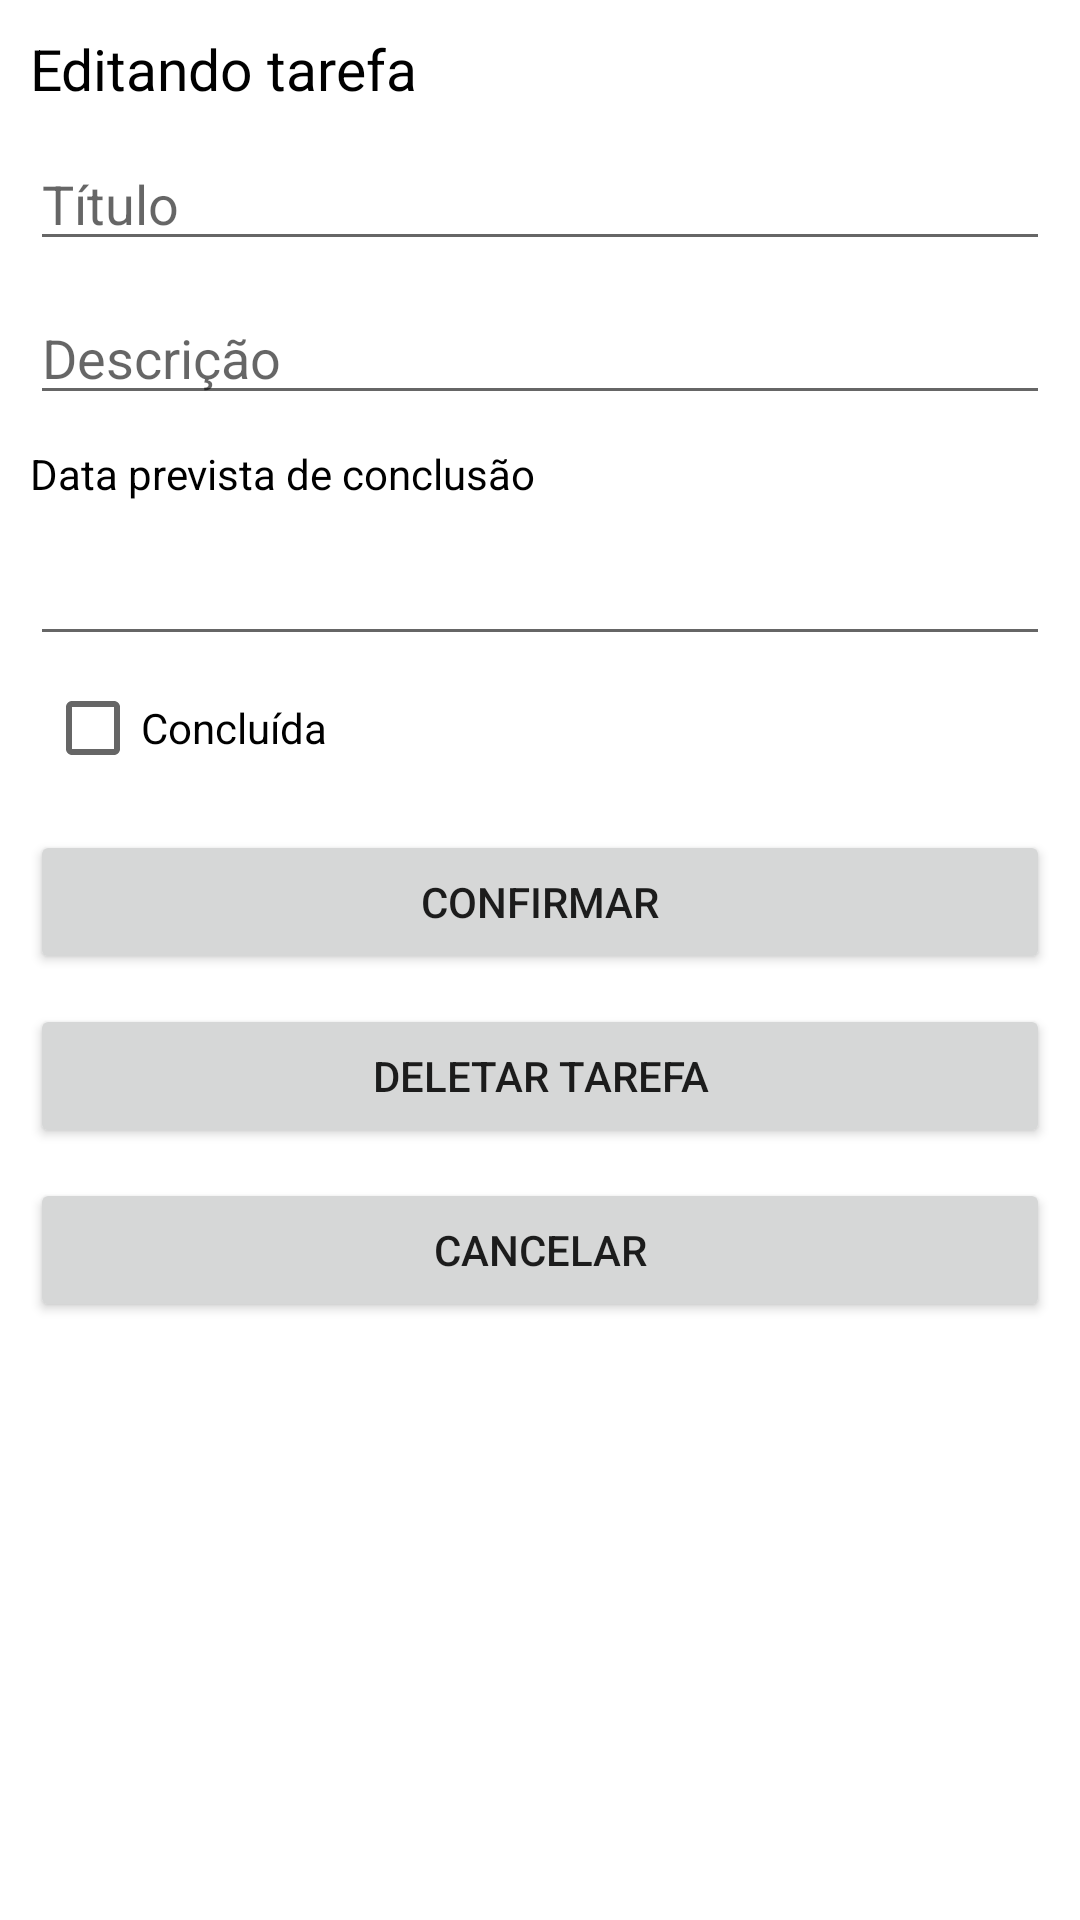

Layout XML and referenced resources for this Android screen:
<!-- AndroidManifest.xml: application theme Theme.ListaTarefasApp -->
<!-- res/layout/activity_tarefa.xml -->
<?xml version="1.0" encoding="utf-8"?>
<androidx.constraintlayout.widget.ConstraintLayout xmlns:android="http://schemas.android.com/apk/res/android"
    xmlns:app="http://schemas.android.com/apk/res-auto"
    xmlns:tools="http://schemas.android.com/tools"
    android:layout_width="match_parent"
    android:layout_height="match_parent"
    android:layout_margin="10dp"
    tools:context=".view.TarefaActivity">
    <TextView
        android:layout_width="0dp"
        android:layout_height="wrap_content"
        android:layout_margin="10dp"
        android:text="Editando tarefa"
        android:textSize="19dp"
        android:id="@+id/textEditarTarefa"
        app:layout_constraintEnd_toEndOf="parent"
        app:layout_constraintStart_toStartOf="parent"
        app:layout_constraintTop_toTopOf="parent"
        android:textColor="@color/black"/>
    <EditText
        android:id="@+id/tituloEditarEt"
        android:layout_width="0dp"
        android:layout_height="wrap_content"
        android:layout_margin="10dp"
        android:ems="10"
        android:hint="Título"
        android:inputType="text"
        app:layout_constraintEnd_toEndOf="parent"
        app:layout_constraintStart_toStartOf="parent"
        app:layout_constraintTop_toBottomOf="@+id/textEditarTarefa" />

    <EditText
        android:id="@+id/descricaoEditarEt"
        android:layout_width="0dp"
        android:layout_height="wrap_content"
        android:ems="10"
        android:inputType="text"
        android:layout_margin="10dp"
        android:hint="Descrição"
        app:layout_constraintEnd_toEndOf="parent"
        app:layout_constraintStart_toStartOf="parent"
        app:layout_constraintTop_toBottomOf="@+id/tituloEditarEt" />

    <TextView
        android:id="@+id/dataEditarPrevistaTv"
        android:layout_width="0dp"
        android:layout_height="wrap_content"
        android:text="Data prevista de conclusão"
        android:layout_margin="10dp"
        android:textColor="@color/black"
        app:layout_constraintEnd_toEndOf="parent"
        app:layout_constraintStart_toStartOf="parent"
        app:layout_constraintTop_toBottomOf="@+id/descricaoEditarEt"/>

    <EditText
        android:id="@+id/dataEditarPrevistaET"
        android:layout_width="0dp"
        android:ems="10"
        android:layout_height="wrap_content"
        android:autofillHints="DD/MM/YYYY"
        android:inputType="date"
        android:layout_margin="10dp"
        app:layout_constraintEnd_toEndOf="parent"
        app:layout_constraintStart_toStartOf="parent"
        app:layout_constraintTop_toBottomOf="@+id/dataEditarPrevistaTv"/>
    <CheckBox
        android:id="@+id/concluidaEditarCheckBox"
        android:layout_width="match_parent"
        android:layout_height="wrap_content"
        android:text="Concluída"
        android:layout_marginStart="15dp"
        android:layout_marginEnd="30dp"
        app:layout_constraintEnd_toEndOf="parent"
        app:layout_constraintStart_toStartOf="parent"
        app:layout_constraintTop_toBottomOf="@+id/dataEditarPrevistaET"/>

    <Button
        android:id="@+id/atualizarTarefaBT"
        android:layout_width="0dp"
        android:layout_height="wrap_content"
        android:layout_margin="10dp"
        android:text="CONFIRMAR"
        android:onClick="onClick"
        app:layout_constraintEnd_toEndOf="parent"
        app:layout_constraintStart_toStartOf="parent"
        app:layout_constraintTop_toBottomOf="@+id/concluidaEditarCheckBox" />

    <Button
        android:id="@+id/deletarTarefaBT"
        android:layout_width="0dp"
        android:layout_height="wrap_content"
        android:layout_margin="10dp"
        android:text="DELETAR TAREFA"
        android:onClick="onClick"
        app:layout_constraintEnd_toEndOf="parent"
        app:layout_constraintStart_toStartOf="parent"
        app:layout_constraintTop_toBottomOf="@+id/atualizarTarefaBT" />

    <Button
        android:id="@+id/cancelarTarefaBT"
        android:layout_width="0dp"
        android:layout_height="wrap_content"
        android:layout_margin="10dp"
        android:text="CANCELAR"
        android:onClick="onClick"
        app:layout_constraintEnd_toEndOf="parent"
        app:layout_constraintStart_toStartOf="parent"
        app:layout_constraintTop_toBottomOf="@+id/deletarTarefaBT" />



</androidx.constraintlayout.widget.ConstraintLayout>
<!-- resources referenced by this layout -->
<resources>
  <style name="Theme.ListaTarefasApp" parent="Theme.MaterialComponents.DayNight.DarkActionBar">
          
          <item name="colorPrimary">@color/purple_500</item>
          <item name="colorPrimaryVariant">@color/purple_700</item>
          <item name="colorOnPrimary">@color/white</item>
          
          <item name="colorSecondary">@color/teal_200</item>
          <item name="colorSecondaryVariant">@color/teal_700</item>
          <item name="colorOnSecondary">@color/black</item>
          
          <item name="android:statusBarColor" tools:targetApi="l">?attr/colorPrimaryVariant</item>
          
      </style>
  <!-- not gathered from this repository: default colours our renderer supplied (Android Studio template values) -->
  <color name="purple_500">#FF6200EE</color>
  <color name="purple_700">#FF3700B3</color>
  <color name="teal_200">#FF03DAC5</color>
  <color name="teal_700">#FF018786</color>
  <color name="black">#FF000000</color>
  <color name="white">#FFFFFFFF</color>
</resources>
